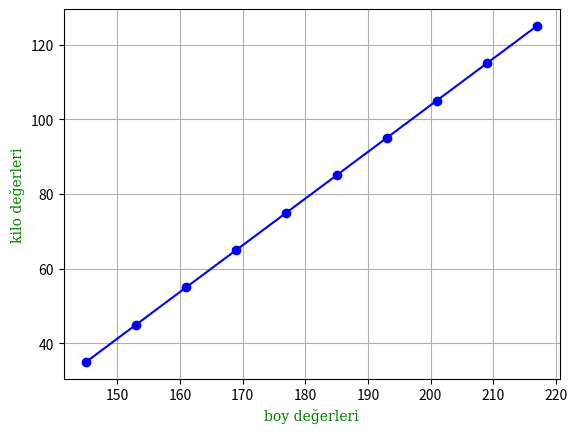

Here is the Python script that generated this plot:
import matplotlib.pyplot as plt
import numpy as np

boyList=range(145,218,8)
kiloList=range(35,126,10)

xpoints = np.array(boyList)
ypoints = np.array(kiloList)

font = {'family':'serif','color':'green','size':10}

plt.xlabel("boy değerleri",fontdict = font)
plt.ylabel("kilo değerleri",fontdict = font)

plt.grid()

plt.plot(xpoints, ypoints ,color = 'b',marker='o')
plt.show()

